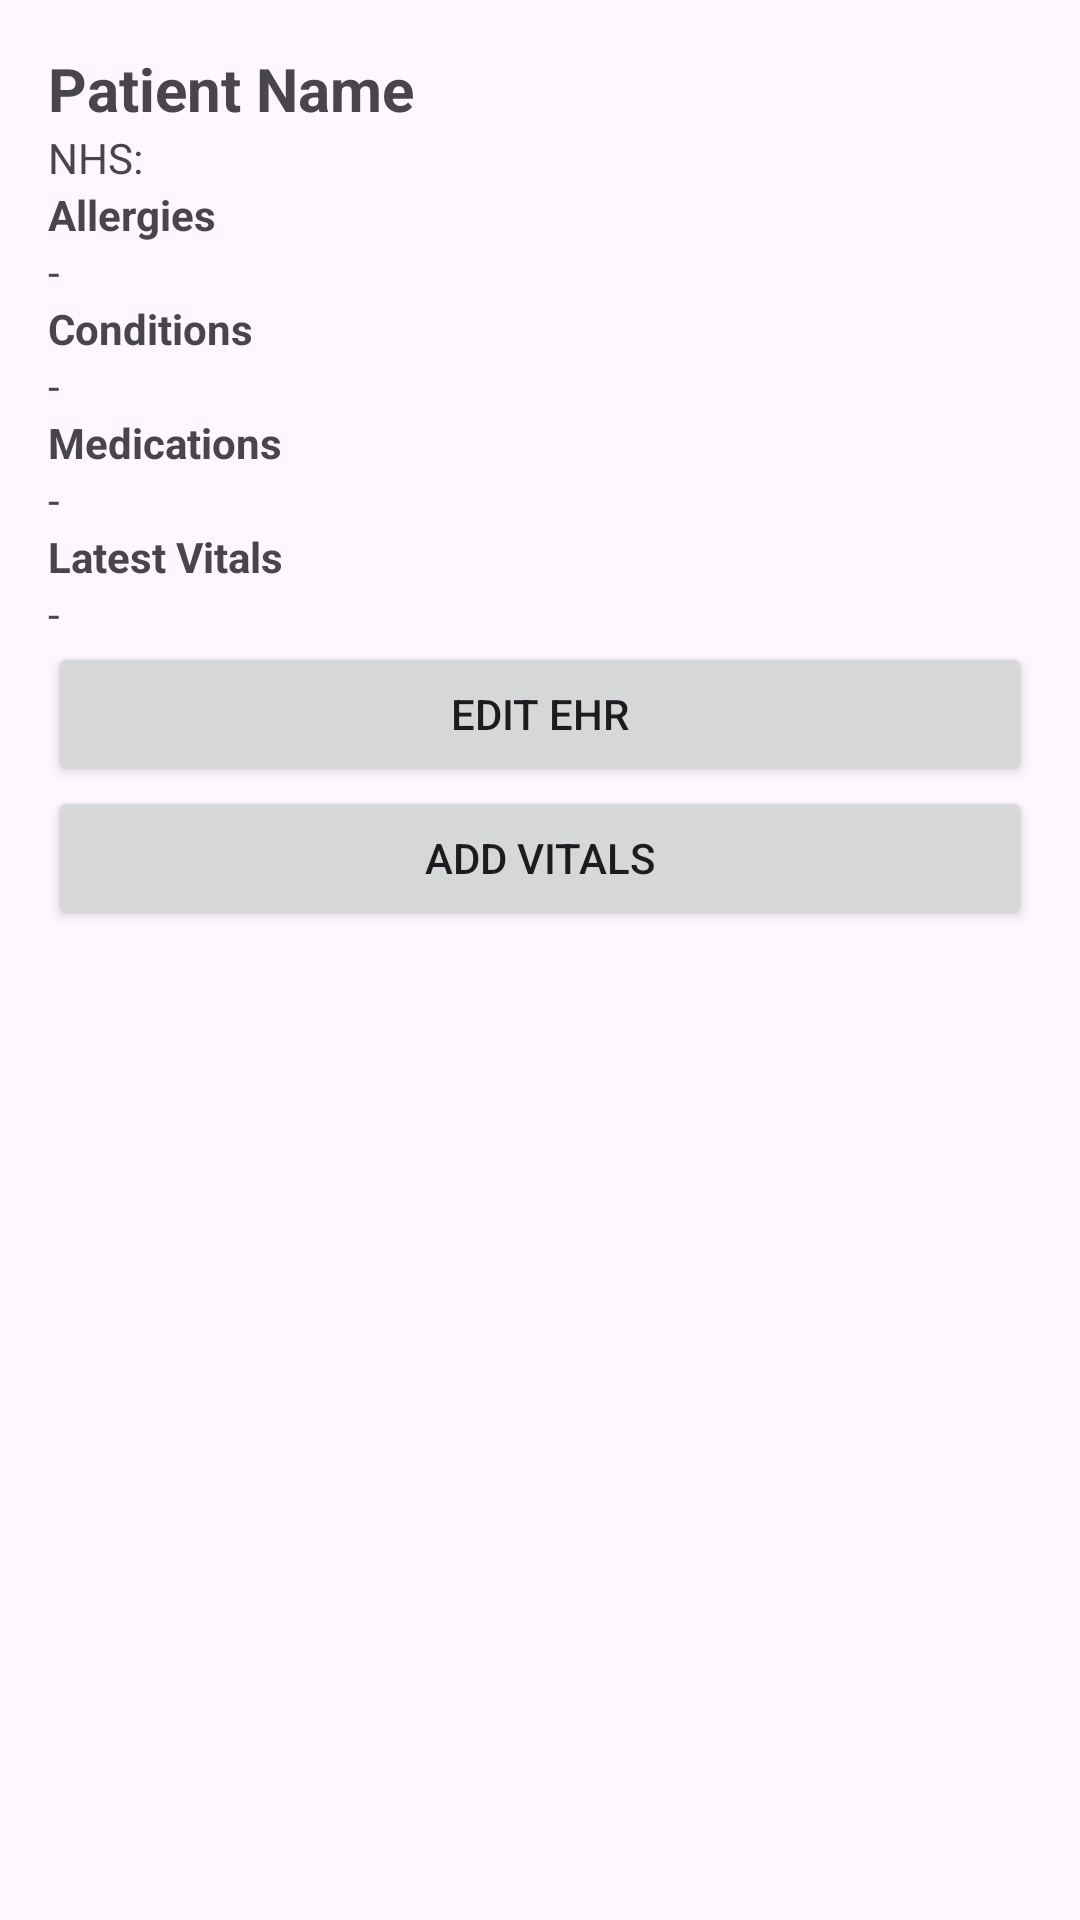

The Android layout XML behind this screen, and the referenced resources:
<!-- AndroidManifest.xml: application theme Theme.COM6003 -->
<!-- res/layout/activity_ehr_summary.xml -->
<LinearLayout xmlns:android="http://schemas.android.com/apk/res/android"
    android:id="@+id/ehrRoot"
    android:layout_width="match_parent"
    android:layout_height="match_parent"
    android:orientation="vertical"
    android:padding="16dp"
    >



    <TextView
        android:id="@+id/tvName"
        android:layout_width="match_parent"
        android:layout_height="wrap_content"
        android:textSize="20sp"
        android:textStyle="bold"
        android:text="Patient Name" />

    <TextView
        android:id="@+id/tvNhs"
        android:layout_width="match_parent"
        android:layout_height="wrap_content"
        android:text="NHS:" />

    <TextView
        android:layout_width="match_parent"
        android:layout_height="wrap_content"
        android:text="Allergies"
        android:textStyle="bold" />

    <TextView
        android:id="@+id/tvAllergies"
        android:layout_width="match_parent"
        android:layout_height="wrap_content"
        android:text="-" />

    <TextView
        android:layout_width="match_parent"
        android:layout_height="wrap_content"
        android:text="Conditions"
        android:textStyle="bold" />

    <TextView
        android:id="@+id/tvConditions"
        android:layout_width="match_parent"
        android:layout_height="wrap_content"
        android:text="-" />

    <TextView
        android:layout_width="match_parent"
        android:layout_height="wrap_content"
        android:text="Medications"
        android:textStyle="bold" />

    <TextView
        android:id="@+id/tvMeds"
        android:layout_width="match_parent"
        android:layout_height="wrap_content"
        android:text="-" />

    <TextView
        android:layout_width="match_parent"
        android:layout_height="wrap_content"
        android:text="Latest Vitals"
        android:textStyle="bold" />

    <TextView
        android:id="@+id/tvVitals"
        android:layout_width="match_parent"
        android:layout_height="wrap_content"
        android:text="-" />

    <Button
        android:id="@+id/btnEditEhr"
        android:layout_width="match_parent"
        android:layout_height="wrap_content"
        android:text="Edit EHR" />

    <Button
        android:id="@+id/btnAddVitals"
        android:layout_width="match_parent"
        android:layout_height="wrap_content"
        android:text="Add Vitals" />

</LinearLayout>
<!-- resources referenced by this layout -->
<resources>
  <style name="Theme.COM6003" parent="Base.Theme.COM6003" />
  <style name="Base.Theme.COM6003" parent="Theme.Material3.DayNight.NoActionBar">
          
          
      </style>
</resources>
